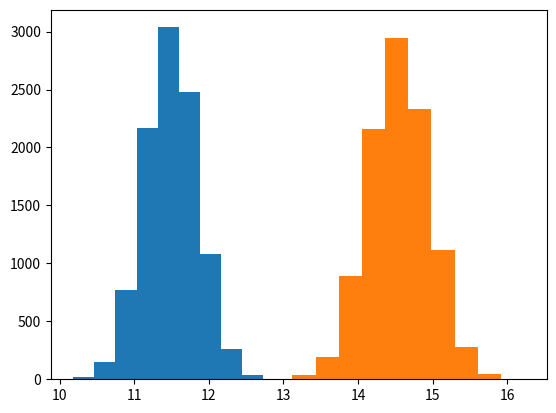
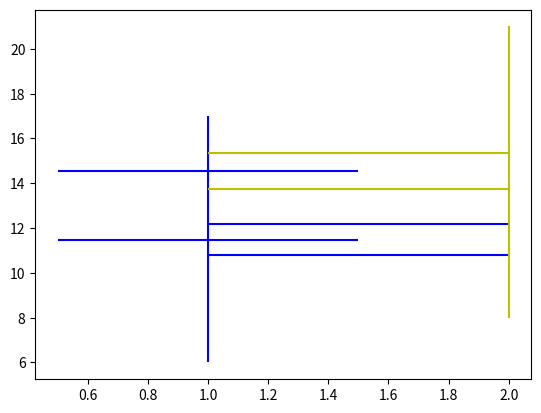

These figures' Python source, in order:


import pandas as pd
import numpy as np
import matplotlib.pyplot as plt


def Means_of_Boots(array):
    boot = []
    for _ in range(10000):
        bootsample = np.random.choice(array, array.size, replace=True)
        boot.append(bootsample.mean())
    boot = np.array(boot)
    return boot


def Confid_Levels(array, confidence):
    boot = Means_of_Boots(array)
    plt.hist(boot)
    boot_lower = np.percentile(boot, confidence*100/2)
    boot_upper = np.percentile(boot, 100-confidence*100/2)
    return boot_lower, boot_upper


# define 2 arrays
# these will in the future be supplied by users
array1 = np.random.randint(6, 18, 100)
array2 = np.random.randint(8, 22, 100)
confidence = .05  # this is the alpha you wish to test
total = array1.size + array2.size

# define means
mean1 = array1.mean()
mean2 = array2.mean()

# create bootstraps and confidence levels
boot1_lower, boot1_upper = Confid_Levels(array1, confidence)
boot2_lower, boot2_upper = Confid_Levels(array2, confidence)
print(boot1_lower, boot1_upper)
print(boot2_lower, boot2_upper)

# plot these
fig, ax = plt.subplots()
# array1
ax.vlines(1, array1.min(), array1.max(), color='b')
ax.hlines(array1.mean(), 1-(array1.size/total), 1+(array1.size/total), color='b')
ax.hlines(boot1_lower, 1, 2, color='b')
ax.hlines(boot1_upper, 1, 2, color='b')

# array2
ax.vlines(2, array2.min(), array2.max(), color='y')
ax.hlines(array2.mean(), 1-(array2.size/total), 1+(array2.size/total), color='b')
ax.hlines(boot2_lower, 1, 2, color='y')
ax.hlines(boot2_upper, 1, 2, color='y')

plt.show()
